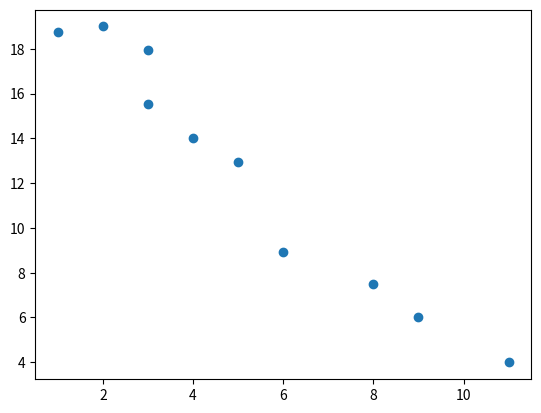

Python code for this plot:
import numpy as np
import statistics as stat
import matplotlib.pyplot as plt
import math as mat
x1 = [1, 2, 3, 3, 4, 5, 6, 8, 9, 11]
x2 = [18.75, 19.00, 17.95, 15.54, 14.00, 12.95, 8.94, 7.49, 6.00, 3.99]

#A
plt.scatter(x1, x2)
plt.show()
#C
m1 = np.mean(x1)
m2 = np.mean(x2)
var1 = stat.variance(x1)
var2 = stat.variance(x2)
dev1 = mat.sqrt(var2)
X = np.stack((x1, x2), axis=0)
corr = np.corrcoef(x1, x2) #correlation coefficient
print(corr[0, 1])
s1 = np.cov(X)   #sample covariance
print(m1, m2) #sample means
print(var1, var2) #sample variances
print(s1)  #cov(x1,x1) = [0,0]
           #cov(x1,x2) = [0,1] ,[1,0]
           #cov(x2,x2) = [1,1]
#D
print('D-side')
print(corr)


